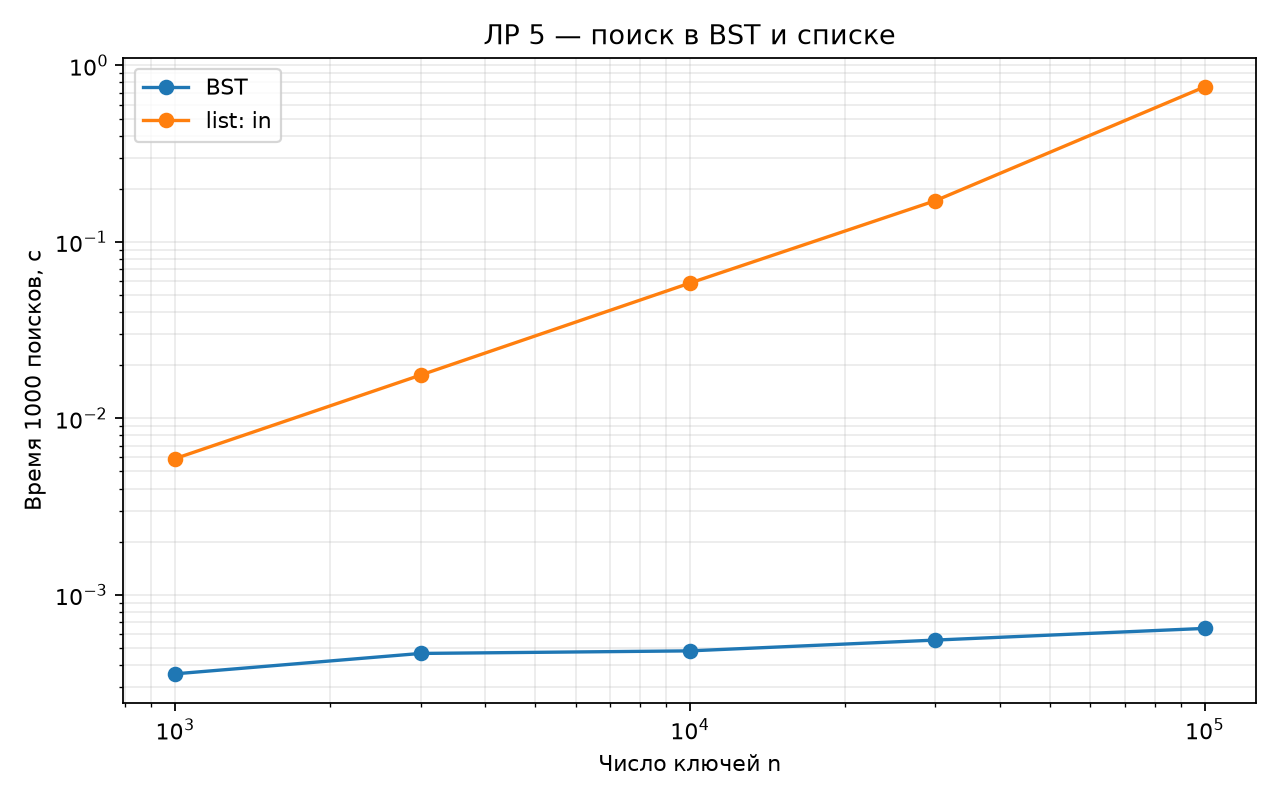

The data file committed next to this chart (first rows):
n, bst_height, bst_seconds, list_seconds
1000, 20, 0.0003563, 0.005906
3000, 27, 0.0004651, 0.01757
10000, 28, 0.0004809, 0.05836
30000, 36, 0.0005536, 0.1711
100000, 37, 0.0006447, 0.7549
